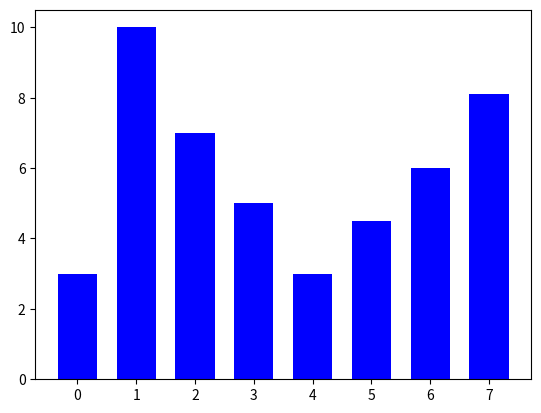

Source code (Python):
# -*- coding: utf-8 -*-
"""
Created on Sun Mar 26 14:03:11 2017

[redacted]
"""

import matplotlib.pylab as py

# Learn about API authentication here: https://plot.ly/python/getting-started
# Find your api_key here: https://plot.ly/settings/api

y = [3, 10, 7, 5, 3, 4.5, 6, 8.1]
N = len(y)
x = range(N)
width = 1/1.5
py.plt.bar(x, y, width, color="blue")


